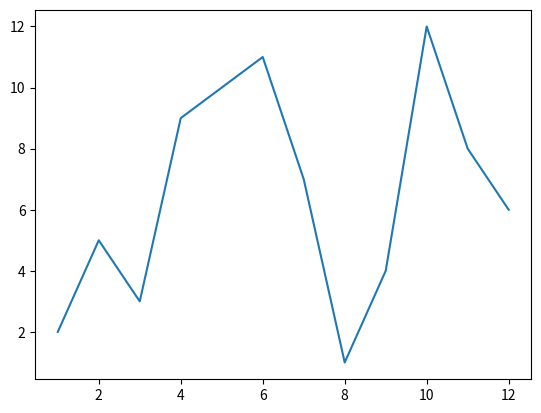

Reproduce this figure in Python.

# Add your code below:
from matplotlib import pyplot as plt
import random

numbers_a = range(1,13)
numbers_b = random.sample(numbers_a, 12)

plt.plot(numbers_a,numbers_b)
plt.show()

